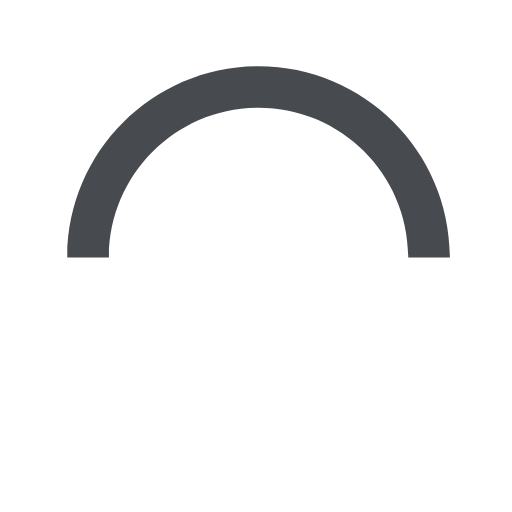
t = 0.00 s
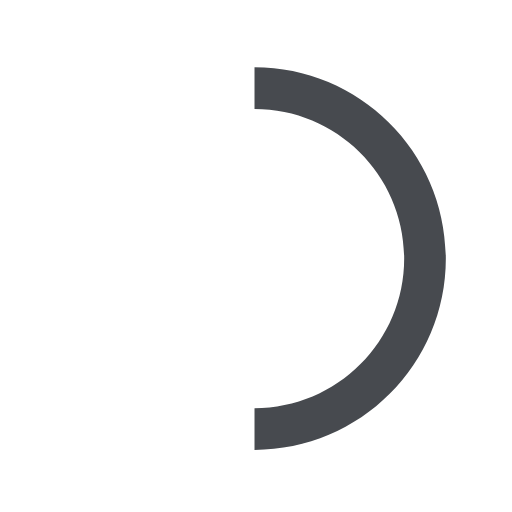
t = 0.15 s
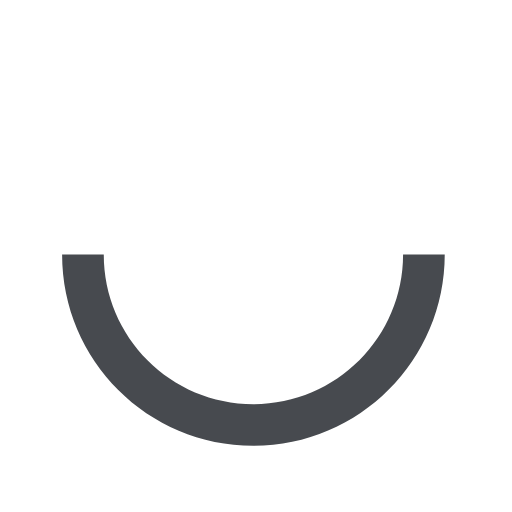
t = 0.30 s
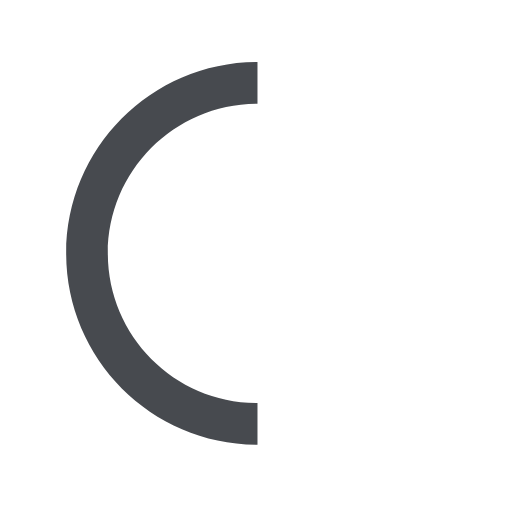
t = 0.45 s

The animated SVG that drew these frames (rendered in a browser with its animation timeline set to each time). Animation: 1 SMIL element (animateTransform=1); one cycle of 0.60 s, repeats indefinitely.

<svg version="1.1" id="loader-1" xmlns="http://www.w3.org/2000/svg" xmlns:xlink="http://www.w3.org/1999/xlink" x="0px" y="0px"
     width="40px" height="40px" viewBox="0 0 50 50" style="enable-background:new 0 0 50 50;" xml:space="preserve">
  <path fill="#474a4f" d="M43.935,25.145c0-10.318-8.364-18.683-18.683-18.683c-10.318,0-18.683,8.365-18.683,18.683h4.068c0-8.071,6.543-14.615,14.615-14.615c8.072,0,14.615,6.543,14.615,14.615H43.935z">
    <animateTransform attributeType="xml"
      attributeName="transform"
      type="rotate"
      from="0 25 25"
      to="360 25 25"
      dur="0.6s"
      repeatCount="indefinite"/>
    </path>
</svg>